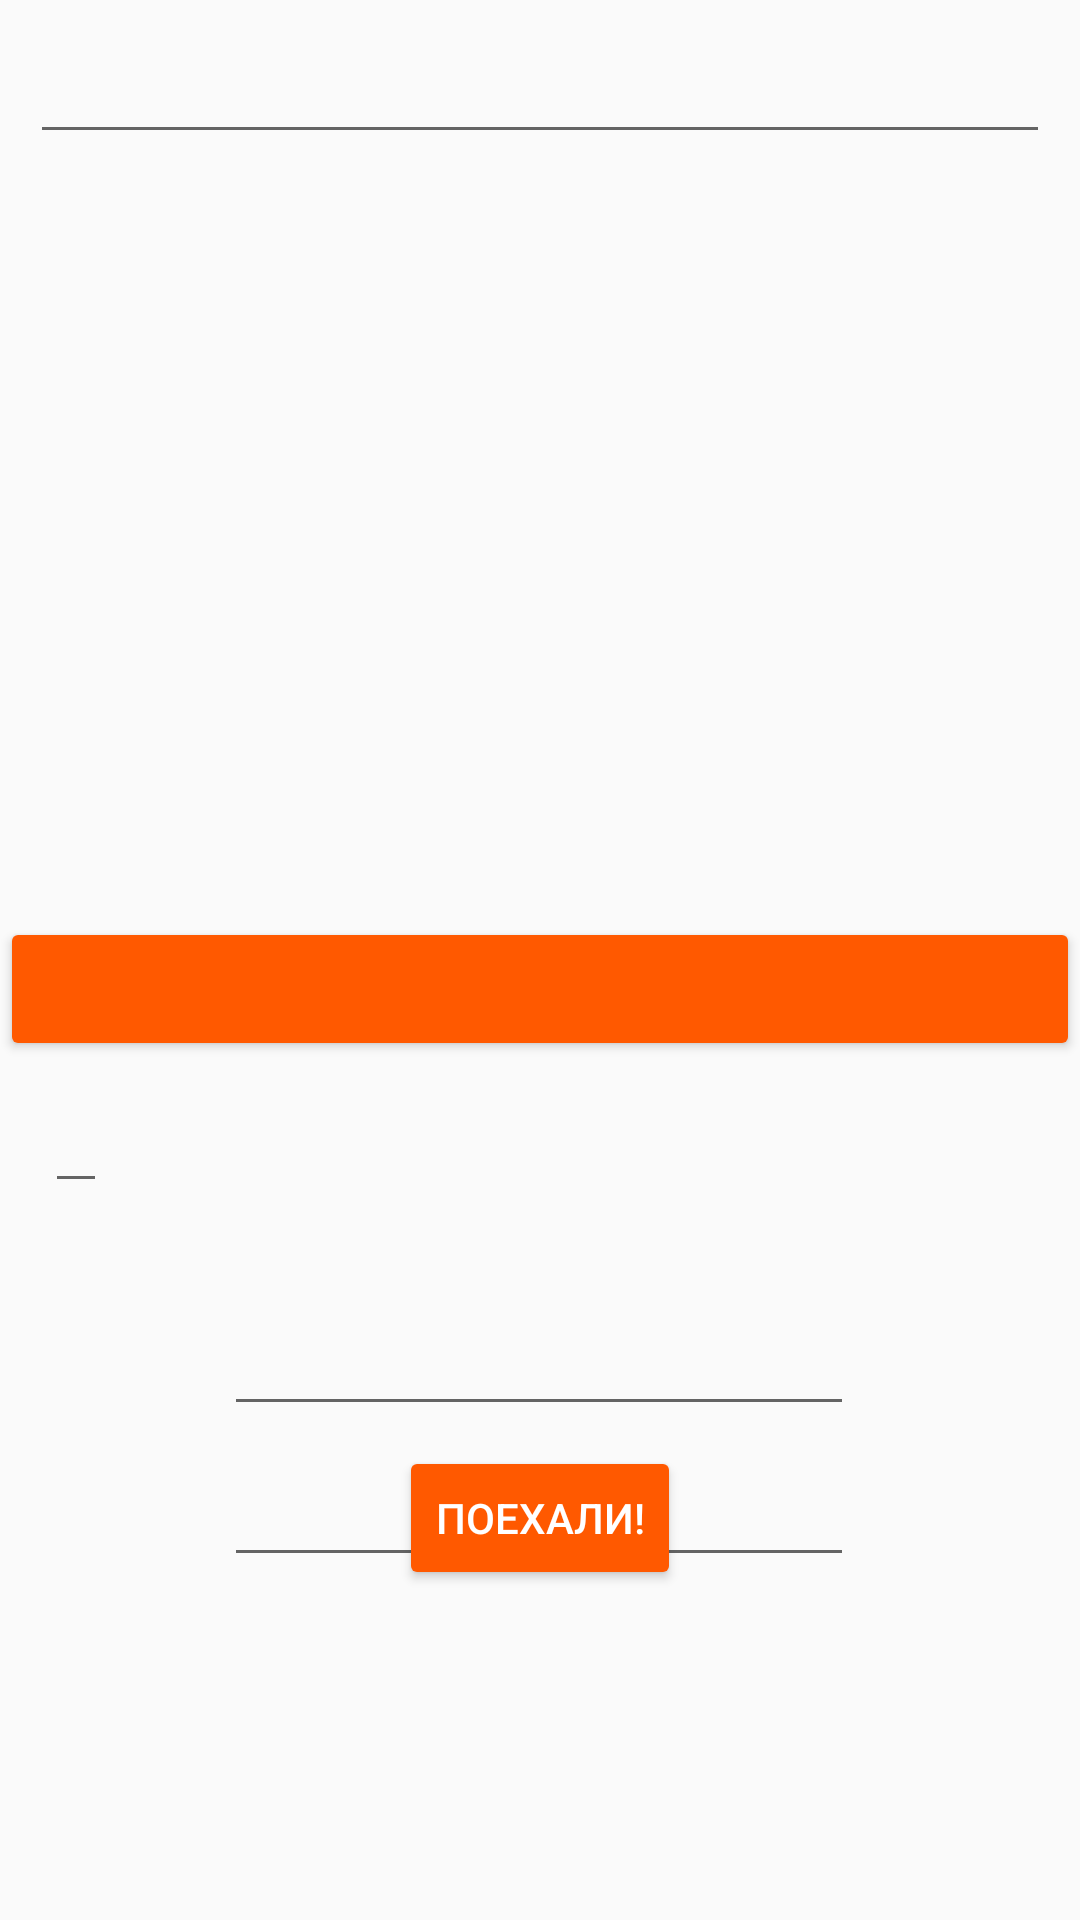

Here is an Android app screen rendered from its layout file. Give the layout XML and the strings, colors and styles it references.
<!-- AndroidManifest.xml: application theme AppTheme -->
<!-- res/layout/activity_exercise.xml -->
<?xml version="1.0" encoding="utf-8"?>
<androidx.constraintlayout.widget.ConstraintLayout xmlns:android="http://schemas.android.com/apk/res/android"
    xmlns:app="http://schemas.android.com/apk/res-auto"
    xmlns:tools="http://schemas.android.com/tools"
    android:id="@+id/conLau"
    android:layout_width="match_parent"
    android:layout_height="match_parent"
    tools:context=".ExerciseActivity">

    <EditText
        android:id="@+id/nameEdit"
        android:layout_width="match_parent"
        android:layout_height="wrap_content"
        android:layout_margin="10dp"
        app:layout_constraintBottom_toTopOf="@+id/faceImageView"
        app:layout_constraintEnd_toEndOf="parent"
        app:layout_constraintTop_toTopOf="parent" />

    <ImageView
        android:id="@+id/exe_picture_view"
        android:layout_width="match_parent"
        android:layout_height="240dp"
        android:layout_margin="15dp"
        android:scaleType="fitXY"
        app:layout_constraintBottom_toBottomOf="parent"
        app:layout_constraintEnd_toEndOf="parent"
        app:layout_constraintHorizontal_bias="0.494"
        app:layout_constraintStart_toStartOf="parent"
        app:layout_constraintTop_toTopOf="parent"
        app:layout_constraintVertical_bias="0.101" />

    <Button
        android:id="@+id/uploadButton"
        style="@style/Widget.AppCompat.Button.Colored"
        android:layout_width="match_parent"
        android:layout_height="wrap_content"
        android:layout_marginTop="7dp"
        android:visibility="visible"
        app:layout_constraintBottom_toTopOf="@+id/descriptEdit"
        app:layout_constraintTop_toBottomOf="@+id/exe_picture_view"
        tools:text="Загрузить изображение" />

    

    <EditText
        android:id="@+id/descriptEdit"
        android:layout_width="wrap_content"
        android:layout_height="wrap_content"
        android:layout_margin="15dp"
        android:layout_marginStart="12dp"
        android:maxHeight="200dp"
        app:layout_constraintBottom_toBottomOf="parent"
        app:layout_constraintStart_toStartOf="parent"
        app:layout_constraintTop_toBottomOf="@+id/exe_picture_view"
        app:layout_constraintVertical_bias="0.189" />

    <Button
        android:id="@+id/timer"
        style="@style/Widget.AppCompat.Button.Colored"
        android:layout_width="wrap_content"
        android:layout_height="wrap_content"
        android:layout_margin="25dp"
        android:text="Поехали!"
        android:visibility="visible"
        app:layout_constraintBottom_toTopOf="@+id/complexset"
        app:layout_constraintEnd_toEndOf="parent"
        app:layout_constraintStart_toStartOf="parent"
        app:layout_constraintTop_toBottomOf="@+id/descriptEdit"
        app:layout_constraintVertical_bias="0.601" />

    <Button
        android:id="@+id/complexset"
        style="@style/Widget.AppCompat.Button.Colored"
        android:layout_width="match_parent"
        android:layout_height="wrap_content"
        android:text="Сохранить изменения"
        android:visibility="invisible"
        app:layout_constraintBottom_toBottomOf="parent" />

    <EditText
        android:id="@+id/count_edit"
        android:layout_width="wrap_content"
        android:layout_height="wrap_content"
        android:ems="10"
        android:inputType="number"
        app:layout_constraintBottom_toTopOf="@+id/timer"
        app:layout_constraintEnd_toEndOf="parent"
        app:layout_constraintHorizontal_bias="0.497"
        app:layout_constraintStart_toStartOf="parent"
        app:layout_constraintTop_toBottomOf="@+id/uploadButton"
        app:layout_constraintVertical_bias="0.924" />

    <EditText
        android:id="@+id/time_edit"
        android:layout_width="wrap_content"
        android:layout_height="wrap_content"
        android:ems="10"
        android:inputType="time"
        app:layout_constraintBottom_toTopOf="@+id/complexset"
        app:layout_constraintEnd_toEndOf="parent"
        app:layout_constraintHorizontal_bias="0.497"
        app:layout_constraintStart_toStartOf="parent"
        app:layout_constraintTop_toBottomOf="@+id/uploadButton"
        app:layout_constraintVertical_bias="0.664" />

</androidx.constraintlayout.widget.ConstraintLayout>
<!-- resources referenced by this layout -->
<resources>
  <style name="AppTheme" parent="Theme.AppCompat.Light.DarkActionBar">
          
          <item name="colorPrimary">@color/colorPrimary</item>
          <item name="colorPrimaryDark">@color/colorPrimaryDark</item>
          <item name="colorAccent">@color/colorAccent</item>
      </style>
  <color name="colorPrimary">#F06114</color>
  <color name="colorPrimaryDark">#301304</color>
  <color name="colorAccent">#FF5900</color>
</resources>
